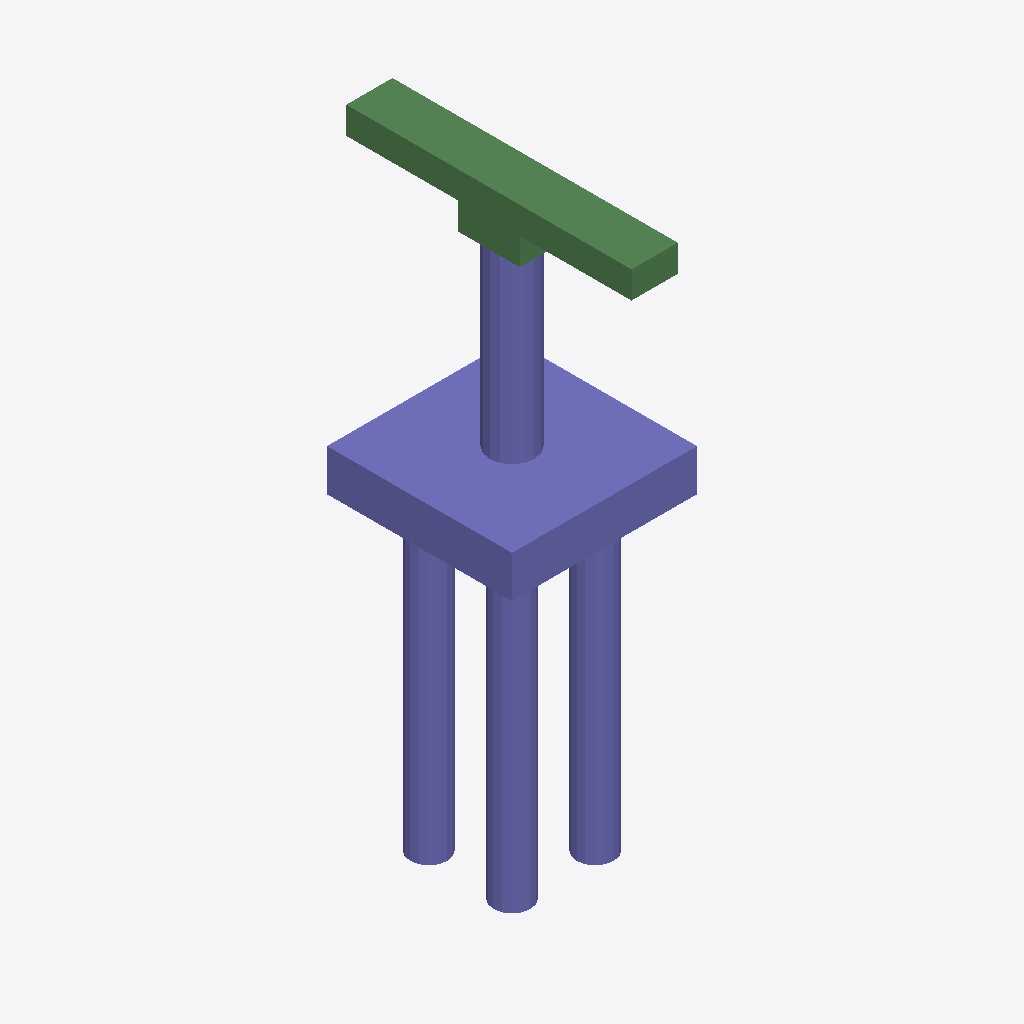
Isometric view of an IFC building model (IFC-SPF (STEP), schema IFC2X3, length unit metre), seen from the south-west, elements coloured by IFC class: 29 columns (violet), 8 beams (green).
Extent 6.0 m × 9.2 m × 19.0 m (x, y, z). Storeys (1): floor#1 at 0.00 m. Elements (50): 42 IfcColumn, 8 IfcBeam.

HEADER;
FILE_DESCRIPTION(('model build from MIDAS'),'2;1');
FILE_NAME('','2026-06-12T13:40:31',(),(),'','','');
FILE_SCHEMA(('IFC2X3'));
ENDSEC;
DATA;
#7=IFCPROJECT('3M$mq1s9XED8h2WTH8lyAE',#1,'D_35_2L_OF_S_Sub',$,$,'D_35_2L_OF_S_Sub',$,(),#8);
#10=IFCSITE('0sEGJ4kXb2iwHNWYgZhGio',#1,'The site',$,$,#11,#16,$,.ELEMENT.,$,$,$,$,$);
#24=IFCBUILDING('1OaqbRbL130RQ$cfsvZhbn',#1,'The building',$,$,#25,#30,$,.ELEMENT.,$,$,$);
#38=IFCBUILDINGSTOREY('0cuDVbN$90SvlKDOy6fCpg',#1,'floor#1',$,$,#39,#44,$,.ELEMENT.,-19.0);
#1615=IFCCOLUMN('1eceBLoy92Bh0hZYWHCJ93',#1,'Column#61',$,$,#1616,#1621,$);
#53=IFCCOLUMN('2zweI6PmD0BOgZvzyW7u1n',#1,'Column#9',$,$,#54,#59,$);
#1573=IFCBEAM('0yxeD7ZkXCI9q7$duILJZR',#1,'Beam#58',$,$,#1574,#1579,$);
#1510=IFCBEAM('2FJWmvugX7QxTOVKPbtQyo',#1,'Beam#55',$,$,#1511,#1516,$);
#1468=IFCBEAM('0$nUFQwN51eOH0TDcSSs8I',#1,'Beam#53',$,$,#1469,#1474,$);
#1447=IFCBEAM('3xolx2u05029iYJKfz7W$X',#1,'Beam#52',$,$,#1448,#1453,$);
#1594=IFCBEAM('3obbpuyY1CA9QS3DsH9kMl',#1,'Beam#59',$,$,#1595,#1600,$);
#563=IFCCOLUMN('0kQmjYHrfEhPOvM1hKquWj',#1,'Column#25',$,$,#564,#569,$);
#835=IFCCOLUMN('2gOhzBIGP11Oapvcc8yjQj',#1,'Column#33',$,$,#836,#841,$);
#1243=IFCCOLUMN('2etUEyf9f2VR5hj_iY9k1Z',#1,'Column#45',$,$,#1244,#1249,$);
#529=IFCCOLUMN('32iE7q_61FTwW6zsvmAbAC',#1,'Column#24',$,$,#530,#535,$);
#597=IFCCOLUMN('2A8HXqjeb2kf9UaAadGYvb',#1,'Column#26',$,$,#598,#603,$);
#801=IFCCOLUMN('33T5ijv9f9M988fkIaiKhl',#1,'Column#32',$,$,#802,#807,$);
#869=IFCCOLUMN('2K95KtOP139u7ylOfv1$lN',#1,'Column#34',$,$,#870,#875,$);
#393=IFCCOLUMN('0x2lSzU_fDIu2zE1K$vIie',#1,'Column#20',$,$,#394,#399,$);
#461=IFCCOLUMN('02ylC4RkjEEvw3lFsfsNd8',#1,'Column#22',$,$,#462,#467,$);
#937=IFCCOLUMN('0tvHdt$617PuH51d$7SR6R',#1,'Column#36',$,$,#938,#943,$);
#1005=IFCCOLUMN('2qqdhO3_fBKxvbcaxoi9xs',#1,'Column#38',$,$,#1006,#1011,$);
#1107=IFCCOLUMN('25$esuSr11AfgQ$y9I_yyR',#1,'Column#41',$,$,#1108,#1113,$);
#1073=IFCCOLUMN('02Mvb3UjT8VQPGAEkGuESZ',#1,'Column#40',$,$,#1074,#1079,$);
#1141=IFCCOLUMN('0v2857Mtf8nuSgY$I73P_D',#1,'Column#42',$,$,#1142,#1147,$);
#1209=IFCCOLUMN('0eaOG5$qD7AQZSL3OrJ4g4',#1,'Column#44',$,$,#1210,#1215,$);
#1277=IFCCOLUMN('1pt4GbnM5BTvbu$$imyoXO',#1,'Column#46',$,$,#1278,#1283,$);
#427=IFCCOLUMN('2ThcFMXibBCRK$K4pf$EkR',#1,'Column#21',$,$,#428,#433,$);
#971=IFCCOLUMN('12_8mpm796CBeaj82WxdlE',#1,'Column#37',$,$,#972,#977,$);
#665=IFCCOLUMN('1Ix6SvwyL56R9E1$SfohrO',#1,'Column#28',$,$,#666,#671,$);
#733=IFCCOLUMN('3LAk6mVZ98MODsVPvXjMas',#1,'Column#30',$,$,#734,#739,$);
#1345=IFCCOLUMN('30J5gSIQ96gO2PFZ4ouADA',#1,'Column#48',$,$,#1346,#1351,$);
#1413=IFCCOLUMN('3C8O9xGpXFdgE4I57NZYtL',#1,'Column#50',$,$,#1414,#1419,$);
#699=IFCCOLUMN('2g5KdE7f99OhTSq2M$k1jJ',#1,'Column#29',$,$,#700,#705,$);
#1379=IFCCOLUMN('1$kBCXb8X4ZAE9WQY21Z3z',#1,'Column#49',$,$,#1380,#1385,$);
#291=IFCCOLUMN('0OhVKyvwv4$QvXlK$LhDLx',#1,'Column#17',$,$,#292,#297,$);
#1531=IFCBEAM('1FMysPfNb0lBMpVo4BCcoe',#1,'Beam#56',$,$,#1532,#1537,$);
#257=IFCCOLUMN('3vsqEO5PL8SRN3ofRxSAZr',#1,'Column#16',$,$,#258,#263,$);
#325=IFCCOLUMN('3CTgjGcrHEDfcni9HZ05S7',#1,'Column#18',$,$,#326,#331,$);
#1489=IFCBEAM('16lkd32zv4mBLHUsz4y_P_',#1,'Beam#54',$,$,#1490,#1495,$);
#1552=IFCBEAM('3XfBX3dK9CV8WyhYRyVZRb',#1,'Beam#57',$,$,#1553,#1558,$);
ENDSEC;
